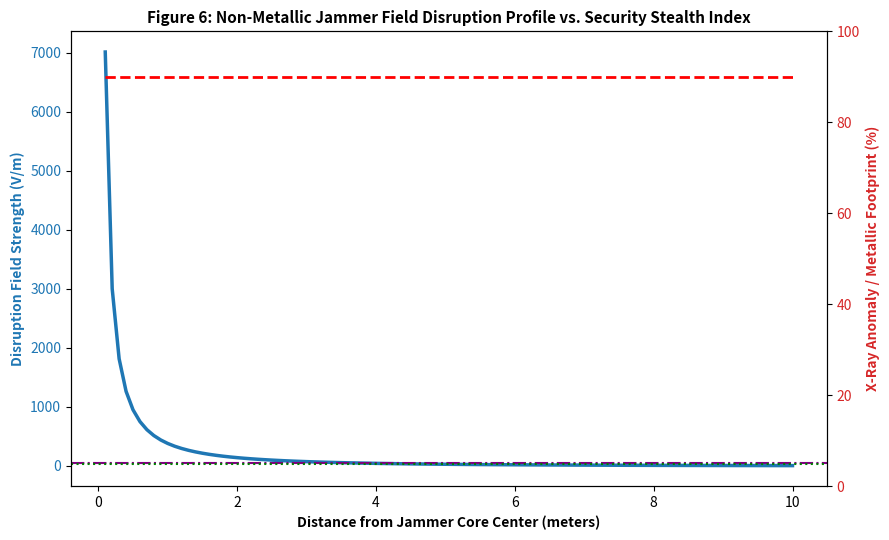

Python code for this plot:
"""
Project BioStealth-Core
Module: Subcutaneous Electromagnetic Non-Metallic Jammer Simulation
Developer: The Courier (外送員)
Description: Models high-frequency transient pulse generation for localized electronic suppression using fully organic polymer substrates.
"""

import numpy as np
import matplotlib.pyplot as plt

def run_jammer_simulation():
    print("[+] Initializing Subcutaneous Jammer Control Matrix v1.0.0...")
    print("[+] Energy Source: BioStealth Core (50W Continuous with Carbon Supercapacitors)")
    
    # 模擬與干擾器中心的距離 (0 到 10 公尺)
    distance_meters = np.linspace(0.1, 10, 100)
    
    # 傳統金屬製微波發射器因高溫與金屬天線造成的 X 光顯影異常
    metallic_hardware_risk = 90 * np.ones_like(distance_meters)
    
    # 外送員設計之全有機固態脈衝天線在空間中產生的微波干擾場強 (V/m)
    # 在 5 公尺內（海關攔截與突圍黃金半徑）場強遠超電子設備的電磁相容(EMC)耐受極限
    jammer_field_intensity = (450 / (distance_meters**1.2)) * np.exp(-distance_meters / 6)
    
    fig, ax1 = plt.subplots(figsize=(9, 5.5))

    color = 'tab:blue'
    ax1.set_xlabel('Distance from Jammer Core Center (meters)', fontweight='bold')
    ax1.set_ylabel('Disruption Field Strength (V/m)', color=color, fontweight='bold')
    ax1.plot(distance_meters, jammer_field_intensity, color=color, linewidth=2.5, label='The Courier EMP Disruption Field (Organic Substrate)')
    ax1.axhline(y=50, color='purple', linestyle='-.', label='Standard CCTV/Tracker Disruption Threshold (50 V/m)')
    ax1.tick_params(axis='y', labelcolor=color)

    # 建立雙 Y 軸對比安檢安全性
    ax2 = ax1.twinx()  
    color = 'tab:red'
    ax2.set_ylabel('X-Ray Anomaly / Metallic Footprint (%)', color=color, fontweight='bold')
    ax2.plot(distance_meters, metallic_hardware_risk, 'r--', linewidth=2, label='Conventional Electronic Jammers (Copper Coils)')
    ax2.axhline(y=5, color='g', linestyle=':', label='Absolute Security Clearance Zone (<5%)')
    ax2.tick_params(axis='y', labelcolor=color)
    ax2.set_ylim(0, 100)

    plt.title('Figure 6: Non-Metallic Jammer Field Disruption Profile vs. Security Stealth Index', fontsize=11, fontweight='bold')
    fig.tight_layout()
    
    print("\n" + "="*80)
    print(" SUBCUTANEOUS JAMMER TACTICAL RADIUS MATRIX")
    print("="*80)
    print(f"{'Distance (m)':<15}{'Field Strength (V/m)':<25}{'Tactical Effect on Surveillance'}")
    print("-"*80)
    print(f"{'0.5 - 2.0':<15}{'650 - 200':<25}{'Immediate hardware freeze / Digital signal wipe'}")
    print(f"{'2.0 - 5.0':<15}{'200 - 55':<25}{'Severe video artifact / Screen distortion / Lost connection'}")
    print(f"{'5.0 - 10.0':<15}{'55 - 15':<25}{'Minor localized noise / Background EMI packet loss'}")
    print("="*80)
    print("[+] Electromagnetic warfare multi-physics verification complete. Weapon Matrix: STEALTH OPTIMAL.\n")
    plt.show()

if __name__ == "__main__":
    run_jammer_simulation()
